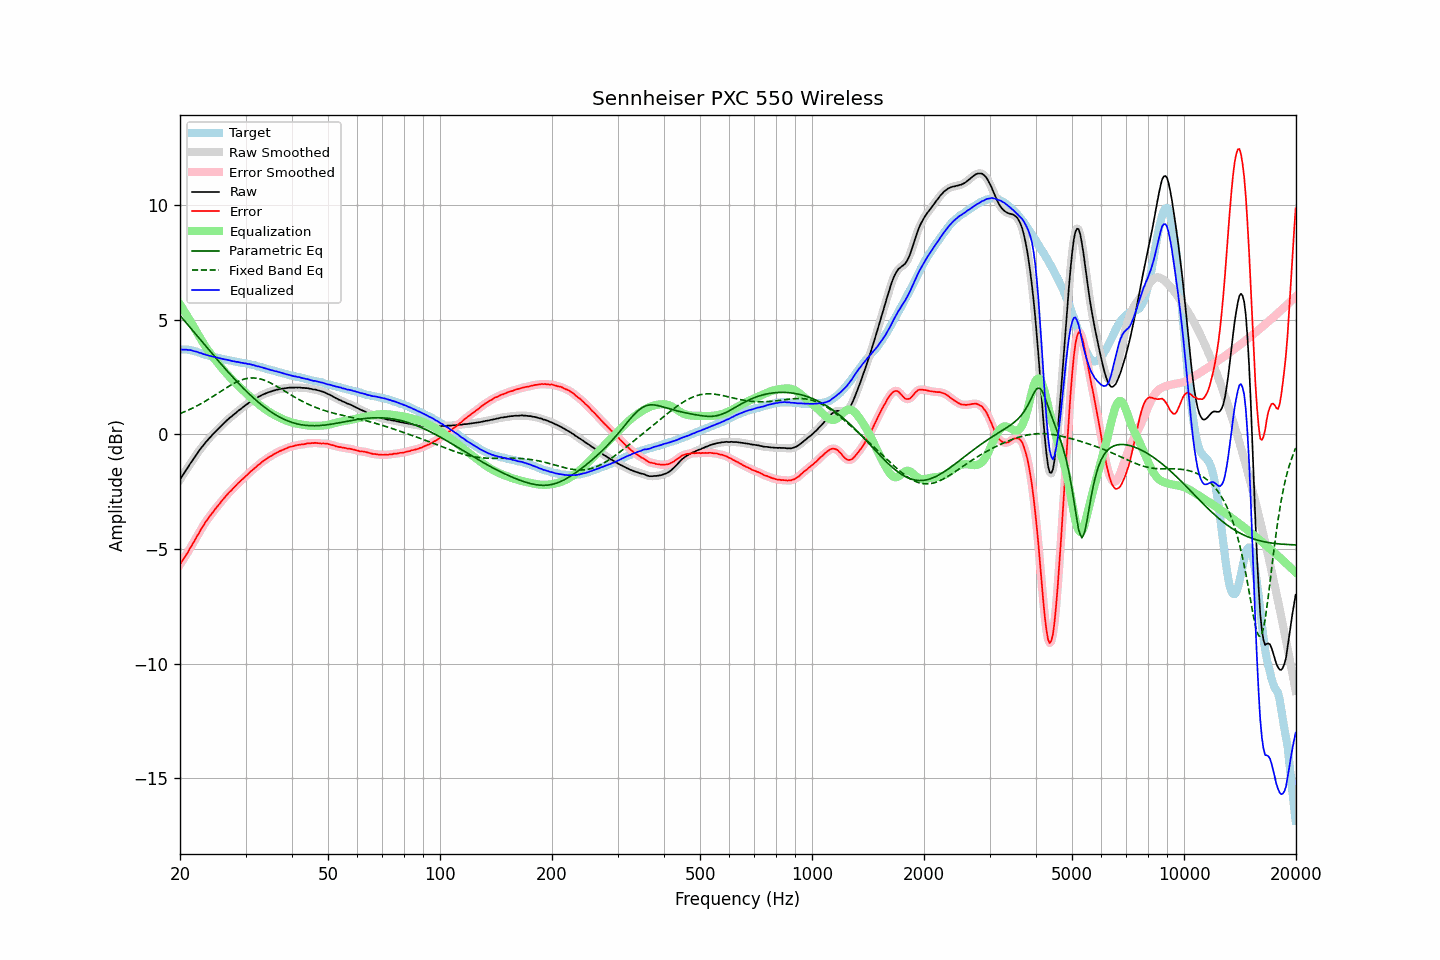

The file beside this chart, header and first rows:
frequency, raw, error, smoothed, error_smoothed, equalization, parametric_eq, fixed_band_eq, equalized_raw, equalized_smoothed, target
20.00, -1.97, -5.67, -1.97, -5.67, 5.68, 5.19, 0.91, 3.71, 3.71, 3.70
20.20, -1.86, -5.56, -1.86, -5.56, 5.57, 5.10, 0.94, 3.71, 3.70, 3.70
20.40, -1.76, -5.46, -1.75, -5.46, 5.45, 5.02, 0.97, 3.70, 3.70, 3.70
20.61, -1.64, -5.34, -1.64, -5.35, 5.34, 4.94, 1.00, 3.70, 3.70, 3.70
20.81, -1.53, -5.23, -1.53, -5.23, 5.23, 4.85, 1.03, 3.70, 3.69, 3.70
21.02, -1.43, -5.13, -1.42, -5.12, 5.11, 4.77, 1.06, 3.68, 3.69, 3.70
21.23, -1.31, -4.99, -1.31, -5.00, 5.00, 4.69, 1.09, 3.69, 3.68, 3.68
21.44, -1.21, -4.88, -1.21, -4.88, 4.88, 4.60, 1.12, 3.67, 3.67, 3.67
21.66, -1.11, -4.76, -1.11, -4.76, 4.76, 4.52, 1.16, 3.65, 3.65, 3.65
21.87, -1.01, -4.64, -1.00, -4.64, 4.64, 4.44, 1.19, 3.63, 3.63, 3.63
22.09, -0.90, -4.52, -0.90, -4.52, 4.51, 4.35, 1.23, 3.61, 3.61, 3.62
22.31, -0.80, -4.39, -0.80, -4.39, 4.39, 4.27, 1.26, 3.59, 3.59, 3.59
22.54, -0.71, -4.28, -0.70, -4.27, 4.27, 4.19, 1.30, 3.56, 3.57, 3.57
22.76, -0.60, -4.15, -0.61, -4.15, 4.15, 4.10, 1.34, 3.55, 3.54, 3.55
22.99, -0.52, -4.04, -0.52, -4.03, 4.04, 4.02, 1.38, 3.52, 3.52, 3.52
23.22, -0.43, -3.92, -0.43, -3.92, 3.93, 3.94, 1.42, 3.50, 3.50, 3.49
23.45, -0.34, -3.81, -0.34, -3.81, 3.82, 3.85, 1.46, 3.48, 3.47, 3.47
23.69, -0.26, -3.72, -0.26, -3.71, 3.71, 3.77, 1.50, 3.45, 3.46, 3.46
23.92, -0.18, -3.61, -0.18, -3.62, 3.62, 3.69, 1.55, 3.44, 3.44, 3.44
24.16, -0.10, -3.52, -0.10, -3.52, 3.52, 3.60, 1.59, 3.42, 3.42, 3.43
24.40, -0.03, -3.43, -0.02, -3.43, 3.43, 3.52, 1.64, 3.40, 3.40, 3.40
24.65, 0.05, -3.33, 0.05, -3.34, 3.34, 3.44, 1.68, 3.39, 3.39, 3.38
24.89, 0.12, -3.24, 0.12, -3.25, 3.25, 3.36, 1.73, 3.37, 3.37, 3.36
25.14, 0.19, -3.16, 0.19, -3.16, 3.16, 3.28, 1.77, 3.35, 3.35, 3.35
25.39, 0.26, -3.07, 0.26, -3.07, 3.07, 3.20, 1.82, 3.33, 3.33, 3.33
25.65, 0.33, -2.99, 0.33, -2.99, 2.98, 3.11, 1.86, 3.31, 3.31, 3.32
25.91, 0.40, -2.89, 0.40, -2.90, 2.90, 3.03, 1.91, 3.30, 3.30, 3.29
26.16, 0.47, -2.81, 0.47, -2.81, 2.81, 2.95, 1.95, 3.29, 3.28, 3.28
26.43, 0.54, -2.73, 0.54, -2.73, 2.73, 2.88, 2.00, 3.27, 3.27, 3.27
26.69, 0.60, -2.65, 0.61, -2.65, 2.65, 2.80, 2.04, 3.25, 3.26, 3.25
26.96, 0.67, -2.57, 0.67, -2.57, 2.58, 2.72, 2.09, 3.25, 3.24, 3.24
27.23, 0.73, -2.50, 0.73, -2.50, 2.50, 2.64, 2.13, 3.23, 3.23, 3.23
27.50, 0.78, -2.44, 0.79, -2.43, 2.43, 2.56, 2.17, 3.21, 3.21, 3.22
27.77, 0.84, -2.36, 0.84, -2.36, 2.35, 2.49, 2.21, 3.20, 3.19, 3.20
28.05, 0.90, -2.29, 0.90, -2.29, 2.28, 2.41, 2.25, 3.18, 3.18, 3.19
28.33, 0.95, -2.21, 0.96, -2.21, 2.21, 2.34, 2.28, 3.16, 3.17, 3.17
28.62, 1.02, -2.14, 1.01, -2.14, 2.14, 2.26, 2.31, 3.16, 3.16, 3.16
28.90, 1.07, -2.07, 1.07, -2.07, 2.08, 2.19, 2.34, 3.15, 3.15, 3.14
29.19, 1.12, -2.00, 1.13, -2.00, 2.01, 2.12, 2.37, 3.13, 3.13, 3.12
29.48, 1.18, -1.94, 1.18, -1.94, 1.94, 2.04, 2.39, 3.12, 3.12, 3.12
29.78, 1.23, -1.88, 1.23, -1.88, 1.87, 1.97, 2.41, 3.10, 3.11, 3.11
30.08, 1.29, -1.81, 1.28, -1.81, 1.81, 1.90, 2.43, 3.10, 3.09, 3.10
30.38, 1.33, -1.75, 1.34, -1.75, 1.74, 1.84, 2.45, 3.07, 3.08, 3.08
30.68, 1.39, -1.68, 1.39, -1.68, 1.68, 1.77, 2.45, 3.07, 3.07, 3.07
30.99, 1.44, -1.61, 1.44, -1.61, 1.62, 1.70, 2.46, 3.06, 3.06, 3.05
31.30, 1.48, -1.56, 1.48, -1.55, 1.55, 1.64, 2.46, 3.04, 3.04, 3.04
31.61, 1.53, -1.49, 1.52, -1.50, 1.49, 1.57, 2.46, 3.02, 3.02, 3.02
31.93, 1.56, -1.44, 1.56, -1.44, 1.43, 1.51, 2.46, 2.99, 3.00, 3.00
32.24, 1.60, -1.37, 1.61, -1.38, 1.37, 1.45, 2.45, 2.97, 2.98, 2.97
32.57, 1.65, -1.31, 1.64, -1.32, 1.32, 1.39, 2.43, 2.97, 2.96, 2.96
32.89, 1.68, -1.27, 1.68, -1.26, 1.26, 1.33, 2.42, 2.94, 2.94, 2.95
33.22, 1.72, -1.20, 1.72, -1.21, 1.21, 1.27, 2.40, 2.93, 2.92, 2.92
33.55, 1.75, -1.15, 1.75, -1.15, 1.15, 1.22, 2.38, 2.90, 2.90, 2.91
33.89, 1.78, -1.10, 1.78, -1.10, 1.10, 1.16, 2.35, 2.88, 2.88, 2.88
34.23, 1.81, -1.05, 1.81, -1.05, 1.05, 1.11, 2.32, 2.86, 2.86, 2.86
34.57, 1.84, -1.00, 1.84, -1.00, 1.01, 1.06, 2.29, 2.85, 2.84, 2.84
34.92, 1.86, -0.96, 1.86, -0.96, 0.96, 1.01, 2.26, 2.82, 2.82, 2.82
35.27, 1.88, -0.93, 1.88, -0.92, 0.92, 0.97, 2.22, 2.80, 2.80, 2.81
35.62, 1.91, -0.87, 1.91, -0.88, 0.88, 0.92, 2.18, 2.79, 2.78, 2.79
35.97, 1.92, -0.84, 1.93, -0.84, 0.84, 0.88, 2.15, 2.76, 2.77, 2.76
... 635 more rows
